Labelled photos from "Dataset 2", an image-classification folder in fanweiying/Symmetry-recognition. The possible labels are: 10-fold symmetry order, 12-fold symmetry order, 14-fold symmetry order, 16-fold symmetry order, 18-fold symmetry order, 20-fold symmetry order, 2-fold symmetry order, 3-fold symmetry order, 4-fold symmetry order, 5-fold symmetry order, 6-fold symmetry order, 7-fold symmetry order, 8-fold symmetry order, 9-fold symmetry order.

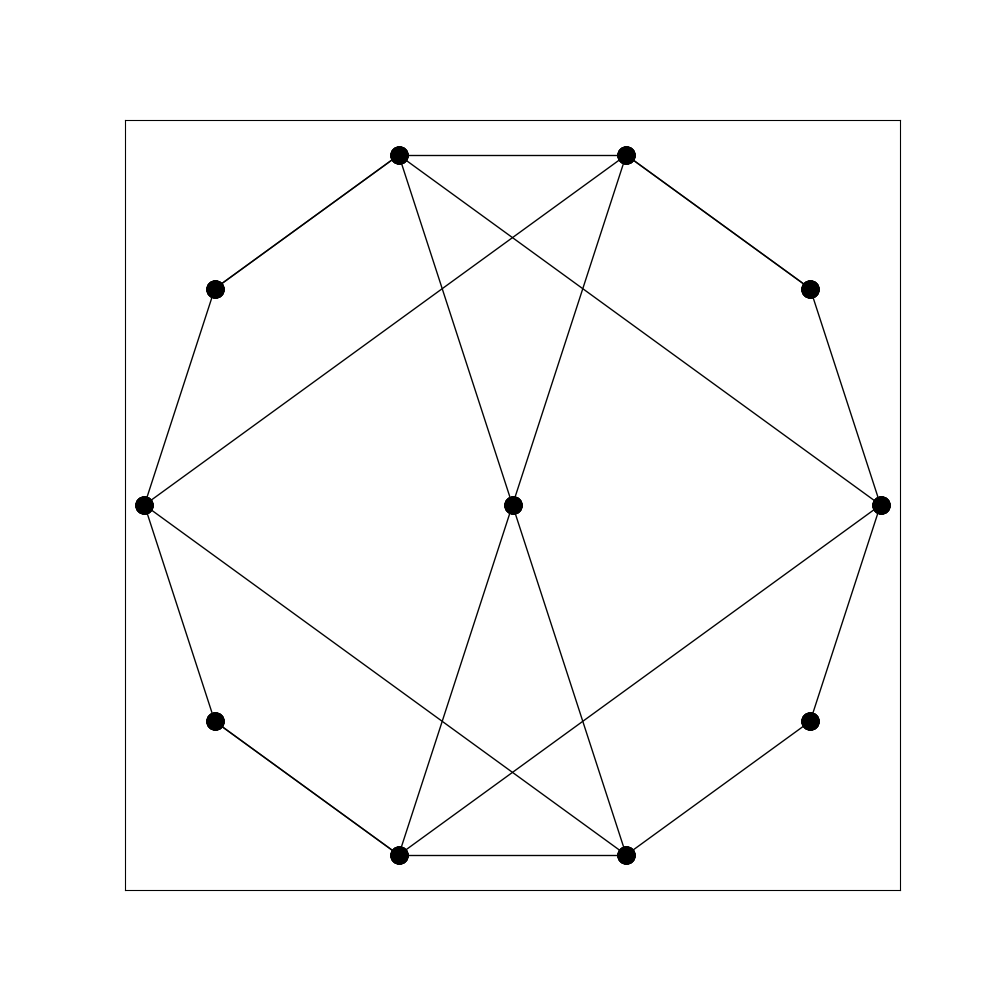
Label: 4-fold symmetry order

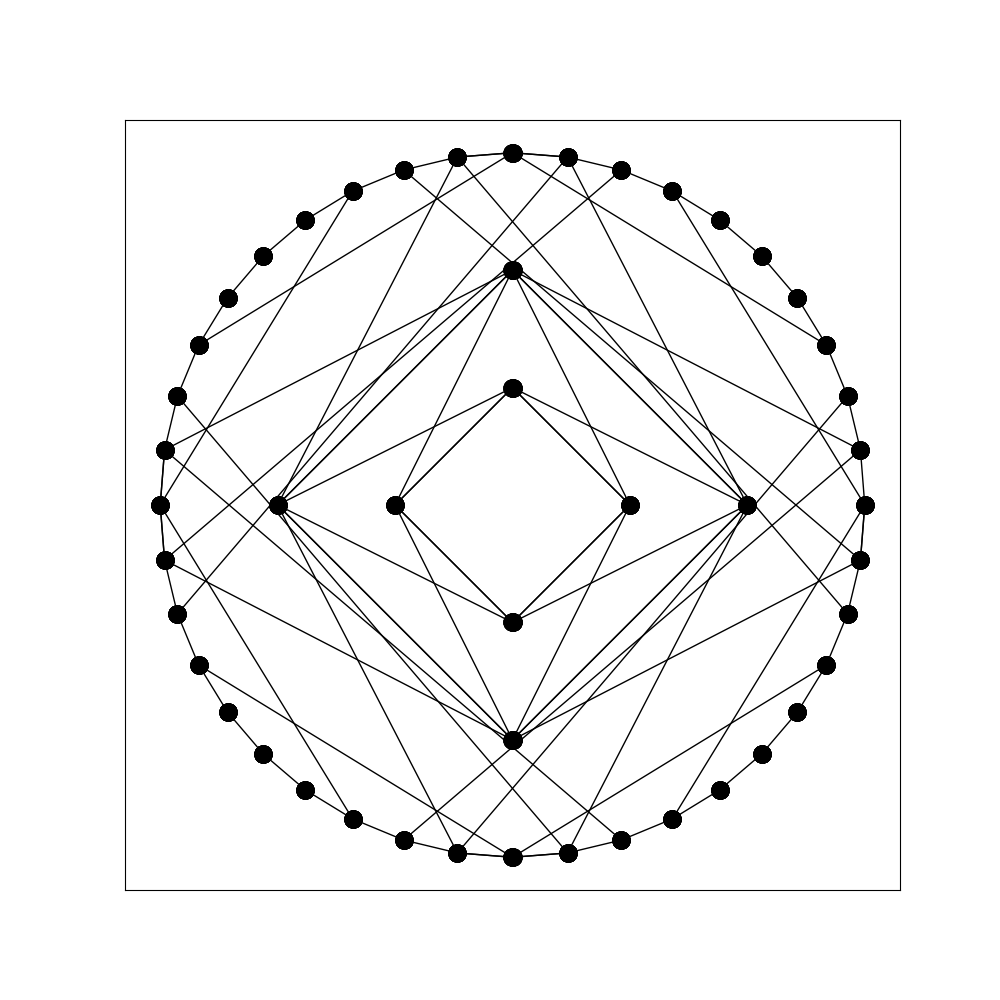
Label: 8-fold symmetry order

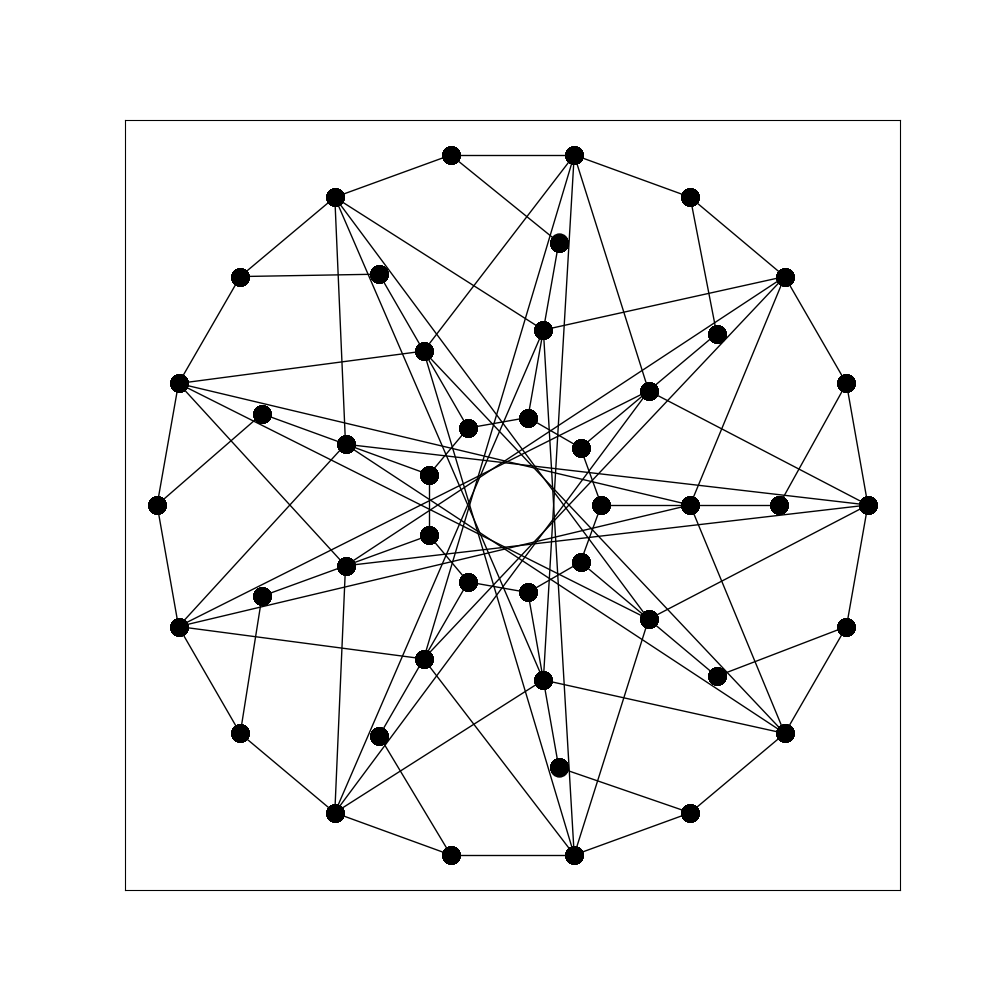
Label: 9-fold symmetry order

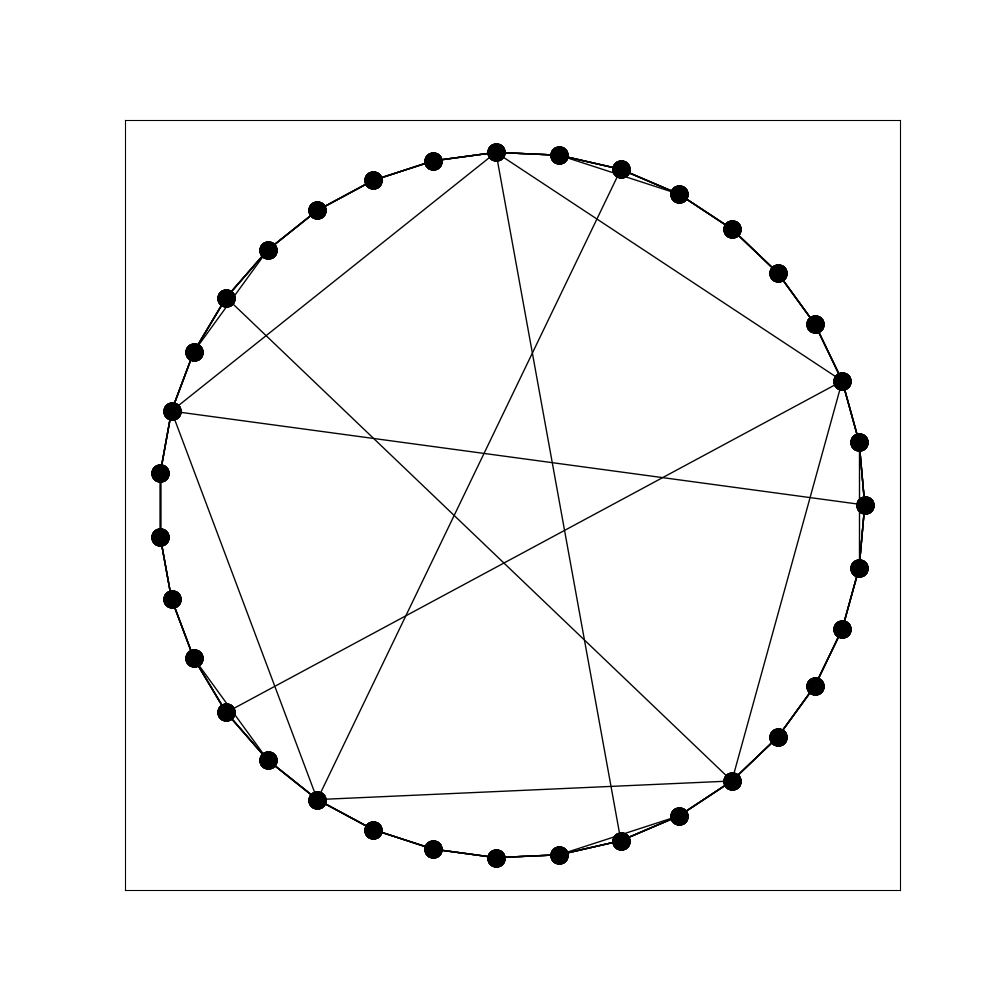
Label: 5-fold symmetry order

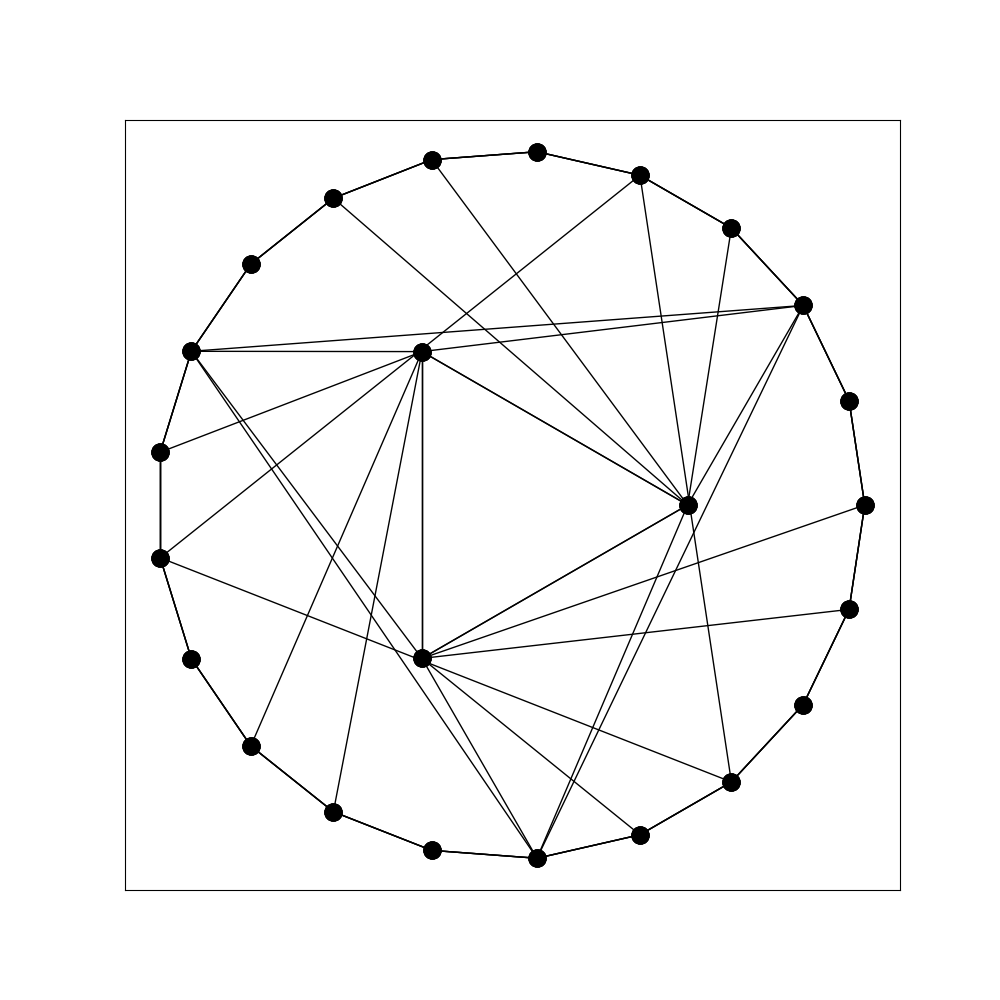
Label: 3-fold symmetry order

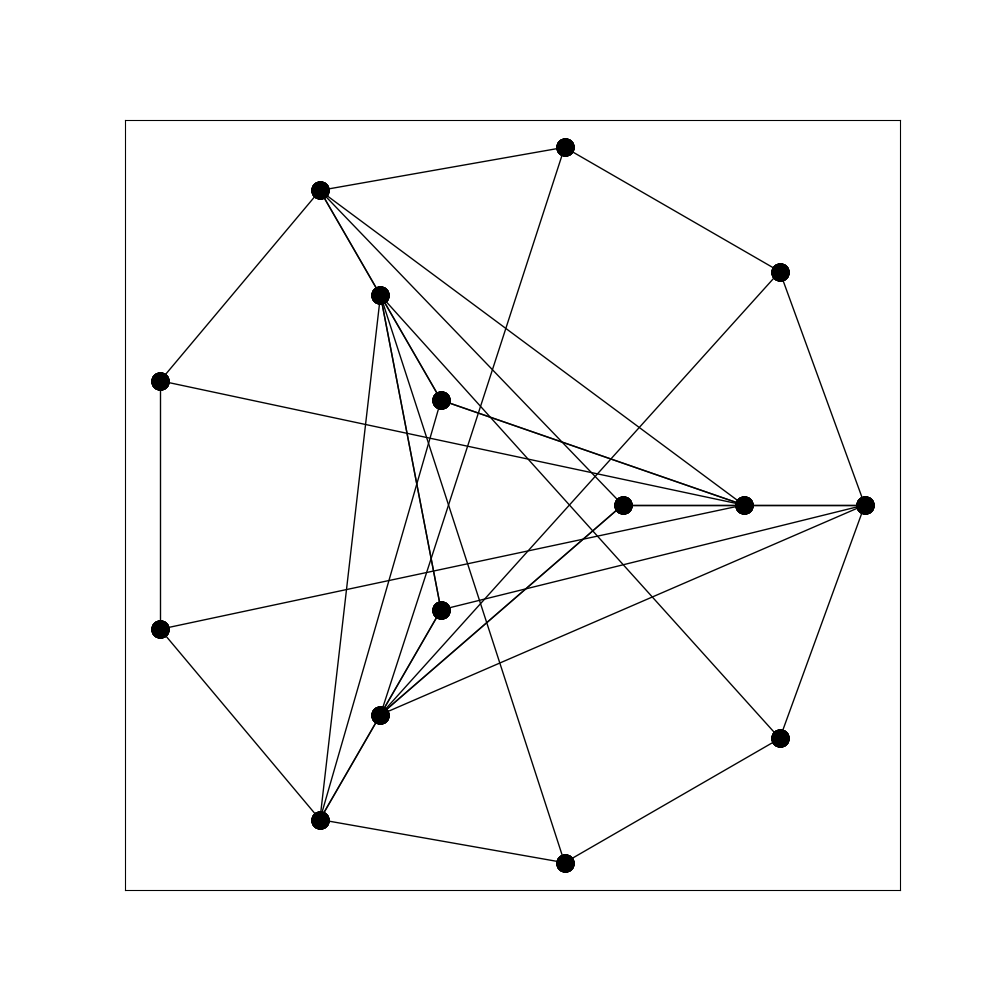
Label: 6-fold symmetry order
